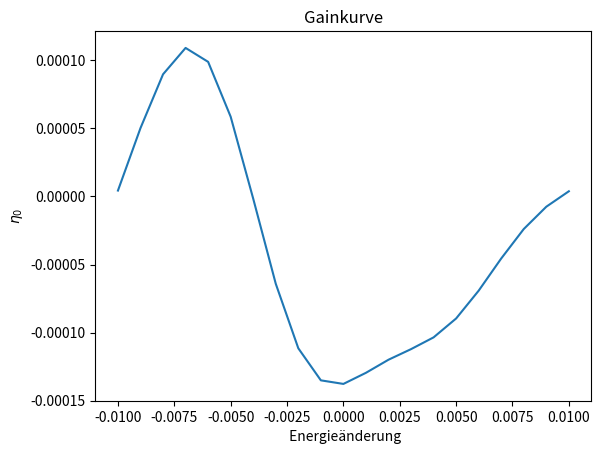

Write the Python code that produced this figure.
import numpy as np
import matplotlib.pyplot as plt

#Konstanten
λ_u = 0.2 #m
E_0 = 1e9 #V/m
K = 2
ɣ = 3000
m_e = 9.1e-31 #kg
c = 3e8 #m/s
e = 1.6e-19 #C

N = 100 #anzahl elektronen
x = 0.01 #m, wegschritte

a1 = 4 * np.pi / λ_u
a2 = e * E_0 * K / (2 * m_e * c**2 * ɣ**2)

gain = np.zeros(21) #für c


#Differentialgleichungen
def dΨ(η, a1,):
    return a1 * η

def dη(Ψ, a2):
    return a2 * np.sin(Ψ)


#Startwerte definieren
Ψ = np.zeros((N, 1000))
Ψ[:,0] = np.random.uniform(0, 2*np.pi, N) #gleichverteilte Phase, von 0 bis 2pi, weil es schöner dargestellt wird, ändert nichts an berechnung
η = np.zeros((N, 1000))

for index, k in enumerate(np.linspace(-0.01, 0.01, 21)):
    k = np.round(k, 3) #durch nummerische ungenauigkeiten sind werte nicht genau die richtigen, deshalb runden
    η[:,0] = k  
#Runge-Kutta-Verfahren
    for i in range(1, 1000):

        j1 = x * dΨ(η[:,i-1], a1,)
        k1 = x * dη(Ψ[:,i-1], a2)
        j2 = x * dΨ(η[:,i-1]+k1/2, a1,)
        k2 = x * dη(Ψ[:,i-1]+j1/2, a2)
        j3 = x * dΨ(η[:,i-1]+k2/2, a1,)
        k3 = x * dη(Ψ[:,i-1]+j2/2, a2)
        j4 = x * dΨ(η[:,i-1]+k3, a1,)
        k4 = x * dη(Ψ[:,i-1]+j3, a2)

        Ψ[:,i] = Ψ[:,i-1] + 1/6 * (j1+ 2*j2 + 2*j3 + j4)
        Ψ[:,i] = Ψ[:,i]%(2*np.pi) #Wertebereich von 0 bis 2pi
        #if Ψ[:,i] > np.pi:
        #    Ψ[:,i] = Ψ[:,i] - 2*np.pi #wertebereich von -pi bis pi, funktioniert nicht mit arrays
        η[:,i] = η[:,i-1] + 1/6 * (k1+ 2*k2 + 2*k3 + k4)
    gain[index] = np.mean(η[:,-1]-η[:,1])

    #Plotten von a und b
    if k == 0 or k == 0.003:
        plt.plot(Ψ, η, ",", color="blue")
        plt.title(r"$Bewegung der Elektronen im Phasenraum, η_0={}$".format(k))
        plt.xlabel(r"$ Ψ/ rad$")
        plt.ylabel(r"$η$")
        plt.savefig(r"Blatt8_Aufgabe3_η{}_Feline,Hannah.pdf".format(k))
        plt.clf()

#Plotten der c
plt.plot(np.linspace(-0.01, 0.01, 21), gain)
plt.title(r"Gainkurve")
plt.xlabel(r" Energieänderung")
plt.ylabel(r"$η_0$")
plt.savefig(r"Blatt8_Aufgabe3c_Feline,Hannah.pdf")

